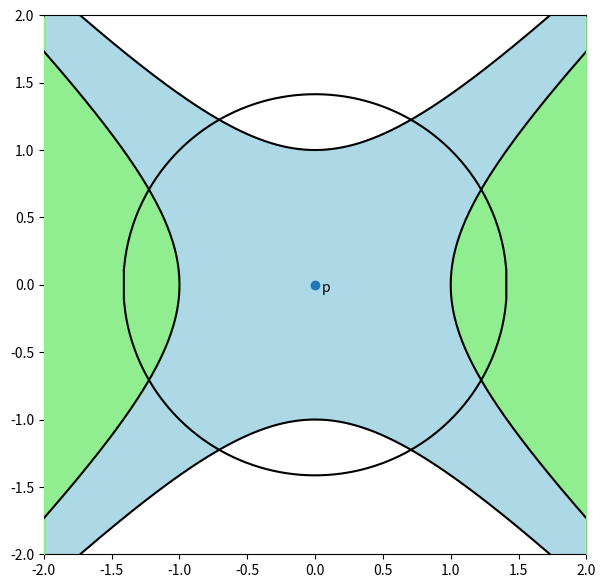

This chart was generated by the following Python code:
import matplotlib.pyplot as plt
import numpy as np

sqrt = np.sqrt
abs = np.abs

def ellipse_parameterize(a, b, c, X):
    """ 
    Parameters are from the equation ax^2 + by^2 = c, X is a list of possible x-values. 
    Returns a list of pairs of x- and y-values
    """
    if c < 0:
        a = -a
        b = -b 
        c = -c

    if (a < 0 and b <= 0) or (a == 0 and b == 0):
        return [[],[],[]]
    
    switched = False
    if b <= 0:
        switched = True
        a, b = b, a

    X1, X2, Y1, Y2 = [], [], [], []
    for x in X:
        y_sq = (c - a*x*x)/b
        if y_sq >= 0:
            X1.append(x)
            X2.append(x)
            Y1.append(sqrt(y_sq))
            Y2.append(-sqrt(y_sq))
    
    if a > 0 and b > 0:
        # plot a real ellipse 
        X2.reverse()
        Y2.reverse()
        X2.append(X1[0])
        Y2.append(Y1[0])
        return [(X1 + X2, Y1 + Y2)]
    
    if switched:
        return [(Y1, X1),(Y2, X2)]
    
    return [(X1, Y1), (X2, Y2)]
    

def plot_fig1():
    X = list(np.arange(-2, 2, 0.01))
    hyperbola1 = ellipse_parameterize(-1, 1, 1, X)
    h1X1, h1Y1 = hyperbola1[0]
    h1X2, h1Y2 = hyperbola1[1]
    hyperbola2 = ellipse_parameterize(1, -1, 1, X)
    h2X1, h2Y1 = hyperbola2[0]
    h2X2, h2Y2 = hyperbola2[1]
    circle = ellipse_parameterize(1, 1, 2, X)
    cX, cY = circle[0]

    plt.figure(figsize=(7, 7))

    # M^{c + \varepsilon}
    plt.fill_between(h1X1, h1Y1, h1Y2, color="LightBlue", zorder=1)
    # f = c + \varepsilon
    plt.plot(h1X1, h1Y1, color="black", zorder=1)
    plt.plot(h1X2, h1Y2, color="black", zorder=1)
    # M^{c - \varepsilon}
    plt.fill_betweenx(h2Y1, h2X1, 2, color="LightGreen", zorder=3)
    plt.fill_betweenx(h2Y2, h2X2, -2, color="LightGreen", zorder=3)
    # f = c - \varepsilon
    plt.plot(h2X1, h2Y1, color="black", zorder=3)
    plt.plot(h2X2, h2Y2, color="black", zorder=3)
    # \eta + \xi = 2 \vaepsilon
    plt.plot(cX, cY, color="black", zorder=4)
    # p
    plt.scatter([0],[0], zorder=5)
    plt.annotate("p", (0.05, -0.05))
    plt.axis([-2, 2, -2, 2])


def plot_fig2():
    X = list(np.arange(-2, 2, 0.01))
    hyperbola3 = ellipse_parameterize(-0.3, 3, 0.05, X)
    h3X1, h3Y1 = hyperbola3[0]
    h3X2, h3Y2 = hyperbola3[1]

    plot_fig1()

    # H
    plt.fill_between(h3X1, h3Y1, h3Y2, color="LightYellow", zorder=2)
    # H outline
    plt.plot(h3X1, h3Y1, color="black", zorder=2)
    plt.plot(h3X2, h3Y2, color="black", zorder=2)
    

if __name__ == "__main__":
    plot_fig1()
    plt.show()